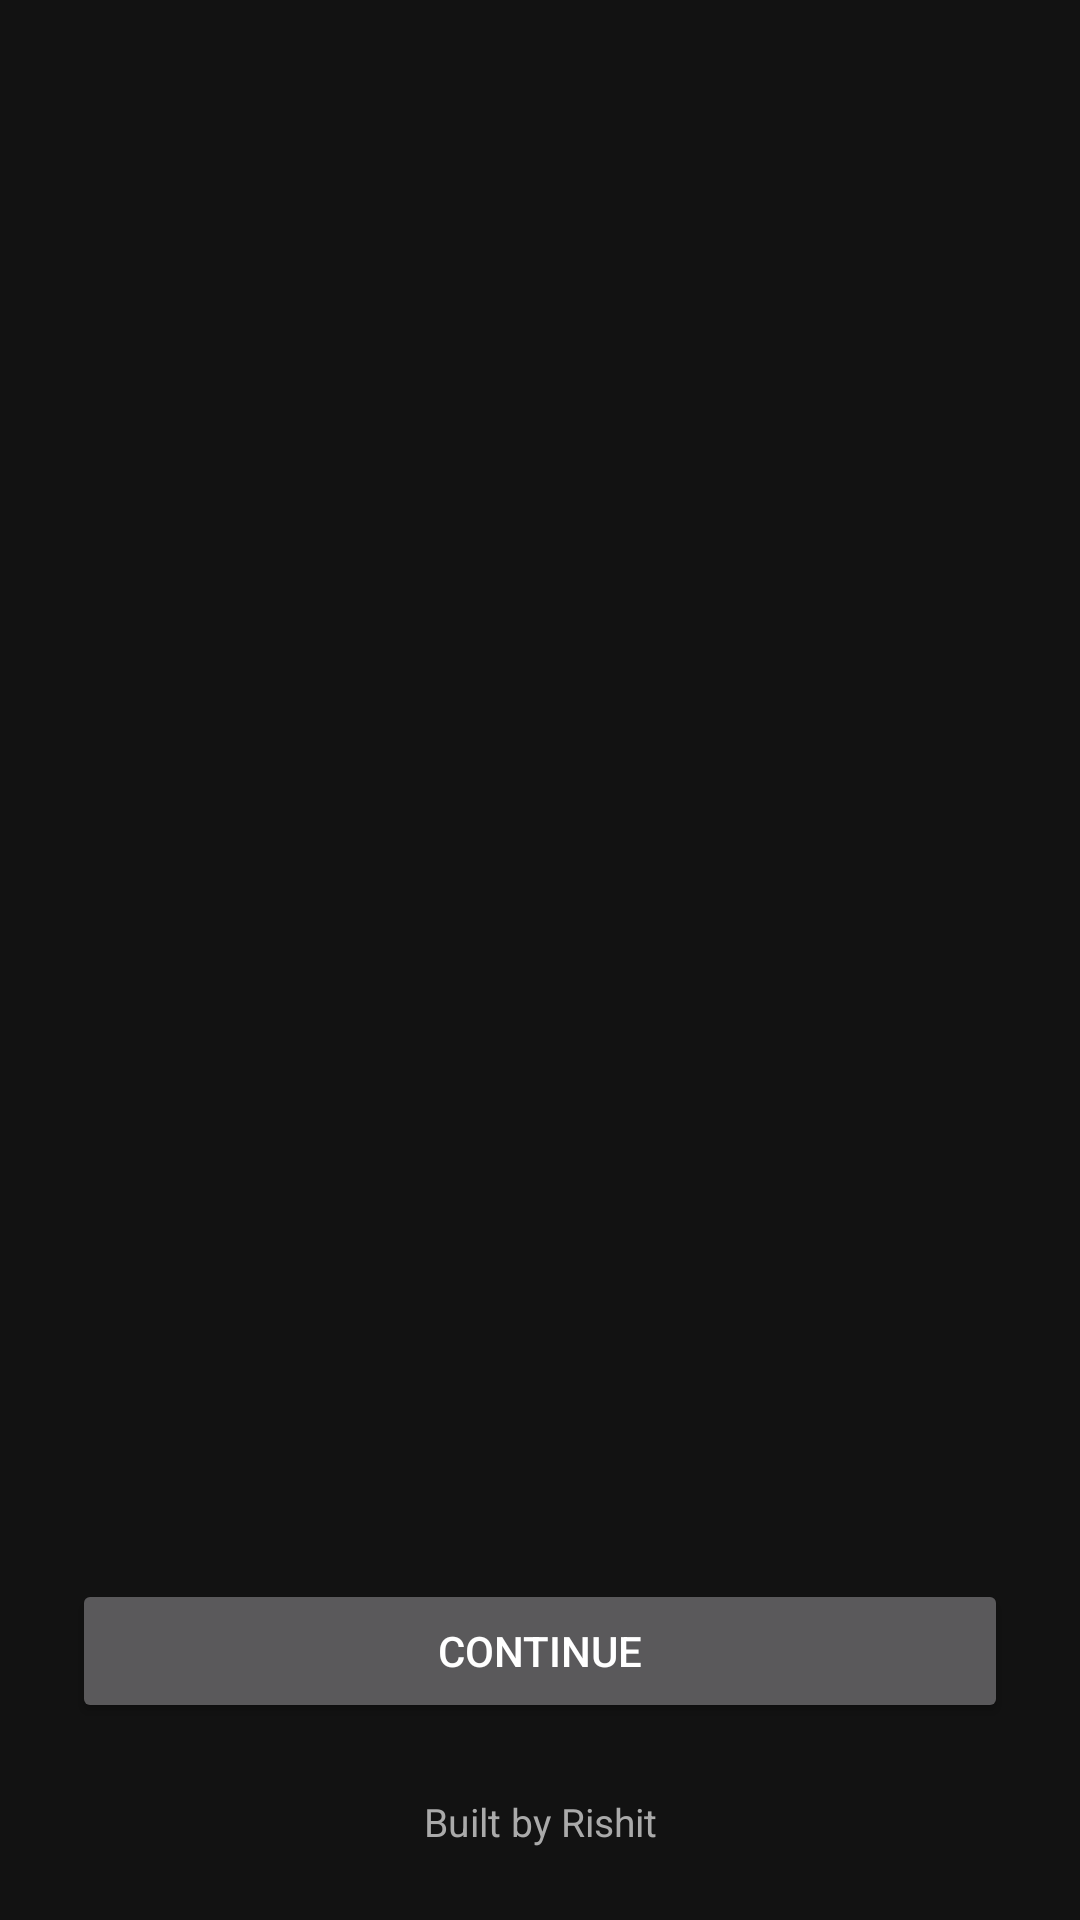

Reconstruct the res/layout file that produces this screen, plus the resources it refers to.
<!-- AndroidManifest.xml: activity theme Theme.NotchDroid -->
<!-- res/layout/activity_onboarding.xml -->
<?xml version="1.0" encoding="utf-8"?>
<ScrollView
    xmlns:android="http://schemas.android.com/apk/res/android"
    android:layout_width="match_parent"
    android:layout_height="match_parent"
    android:background="@color/onboarding_bg"
    android:fillViewport="true">

    <LinearLayout
        android:layout_width="match_parent"
        android:layout_height="wrap_content"
        android:orientation="vertical"
        android:padding="24dp">

        <TextView
            android:id="@+id/stepTitle"
            android:layout_width="match_parent"
            android:layout_height="wrap_content"
            android:textColor="@color/white"
            android:textSize="24sp"
            android:textStyle="bold" />

        <TextView
            android:id="@+id/stepBody"
            android:layout_width="match_parent"
            android:layout_height="wrap_content"
            android:layout_marginTop="12dp"
            android:lineSpacingExtra="4dp"
            android:textColor="@color/gray_text"
            android:textSize="16sp" />

        <LinearLayout
            android:id="@+id/positionPicker"
            android:layout_width="match_parent"
            android:layout_height="wrap_content"
            android:layout_marginTop="24dp"
            android:orientation="vertical"
            android:visibility="gone">

            <RadioGroup
                android:id="@+id/positionGroup"
                android:layout_width="match_parent"
                android:layout_height="wrap_content">

                <RadioButton
                    android:id="@+id/posTopCenter"
                    android:layout_width="match_parent"
                    android:layout_height="wrap_content"
                    android:checked="true"
                    android:text="@string/position_top_center"
                    android:textColor="@color/white" />

                <RadioButton
                    android:id="@+id/posTopLeft"
                    android:layout_width="match_parent"
                    android:layout_height="wrap_content"
                    android:text="@string/position_top_left"
                    android:textColor="@color/white" />

                <RadioButton
                    android:id="@+id/posTopRight"
                    android:layout_width="match_parent"
                    android:layout_height="wrap_content"
                    android:text="@string/position_top_right"
                    android:textColor="@color/white" />

            </RadioGroup>

            <Button
                android:id="@+id/btnCalibrateNotch"
                android:layout_width="match_parent"
                android:layout_height="wrap_content"
                android:layout_marginTop="16dp"
                android:text="@string/btn_calibrate_notch" />

        </LinearLayout>

        <TextView
            android:id="@+id/permissionStatus"
            android:layout_width="match_parent"
            android:layout_height="wrap_content"
            android:layout_marginTop="16dp"
            android:textColor="@color/accent"
            android:textSize="14sp"
            android:visibility="gone" />

        <View
            android:layout_width="match_parent"
            android:layout_height="0dp"
            android:layout_weight="1" />

        <Button
            android:id="@+id/btnAction"
            android:layout_width="match_parent"
            android:layout_height="wrap_content"
            android:layout_marginTop="32dp"
            android:text="@string/btn_continue" />

        <Button
            android:id="@+id/btnCalibrateSettings"
            android:layout_width="match_parent"
            android:layout_height="wrap_content"
            android:layout_marginTop="12dp"
            android:text="@string/btn_calibrate_notch"
            android:visibility="gone" />

        <TextView
            android:id="@+id/creditsText"
            android:layout_width="match_parent"
            android:layout_height="wrap_content"
            android:layout_marginTop="24dp"
            android:gravity="center"
            android:text="@string/credits_made_by"
            android:textColor="@color/gray_text"
            android:textSize="13sp" />

    </LinearLayout>

</ScrollView>
<!-- resources referenced by this layout -->
<resources>
  <color name="accent">#4CAF50</color>
  <color name="gray_text">#AAAAAA</color>
  <color name="onboarding_bg">#121212</color>
  <color name="white">#FFFFFF</color>
  <string name="btn_calibrate_notch">Calibrate Notch</string>
  <string name="btn_continue">Continue</string>
  <string name="credits_made_by">Built by Rishit</string>
  <string name="position_top_center">Top Center</string>
  <string name="position_top_left">Top Left</string>
  <string name="position_top_right">Top Right</string>
  <style name="Theme.NotchDroid" parent="Theme.AppCompat.NoActionBar">
          <item name="android:windowBackground">@color/onboarding_bg</item>
          <item name="android:statusBarColor">@color/onboarding_bg</item>
          <item name="android:navigationBarColor">@color/onboarding_bg</item>
          <item name="colorPrimary">@color/accent</item>
      </style>
</resources>
